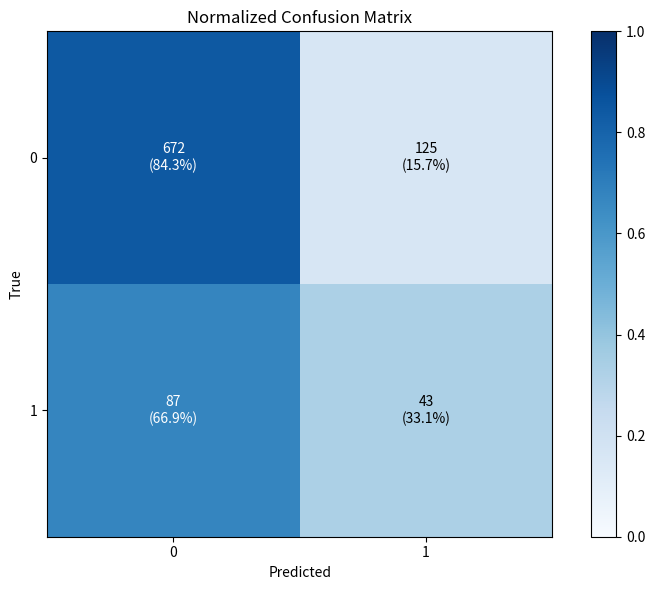

Here is the Python script that generated this plot:
import numpy as np
import matplotlib.pyplot as plt

def plot_cm():
    # 1. Define the specific data
    cm = np.array([[672, 125],
                   [87, 43]])

    # 2. Compute Normalization (matching your snippet's logic)
    cm_norm = cm.astype(float) / cm.sum(axis=1, keepdims=True)
    num_bins = cm.shape[0]

    # 3. Plotting (Exact format from your provided code)
    plt.figure(figsize=(8,6))
    plt.imshow(cm_norm, cmap=plt.cm.Blues, vmin=0, vmax=1)
    plt.title("Normalized Confusion Matrix")
    plt.colorbar()
    
    ticks = np.arange(num_bins)
    plt.xticks(ticks, ticks)
    plt.yticks(ticks, ticks)
    plt.xlabel("Predicted")
    plt.ylabel("True")
    
    thresh = cm_norm.max() / 2

    for i in range(num_bins):
        for j in range(num_bins):
            count = cm[i, j]
            pct   = cm_norm[i, j] * 100
            
            # Text annotation matching your style: Count + (Percentage)
            plt.text(
                j, i,
                f"{count}\n({pct:.1f}%)",
                ha='center', va='center',
                color='white' if cm_norm[i, j] > thresh else 'black'
            )

    plt.tight_layout()
    # Saving with the same DPI setting
    plt.savefig("confusion_matrix_style_match.png", dpi=300)
    plt.show()

if __name__ == "__main__":
    plot_cm()
